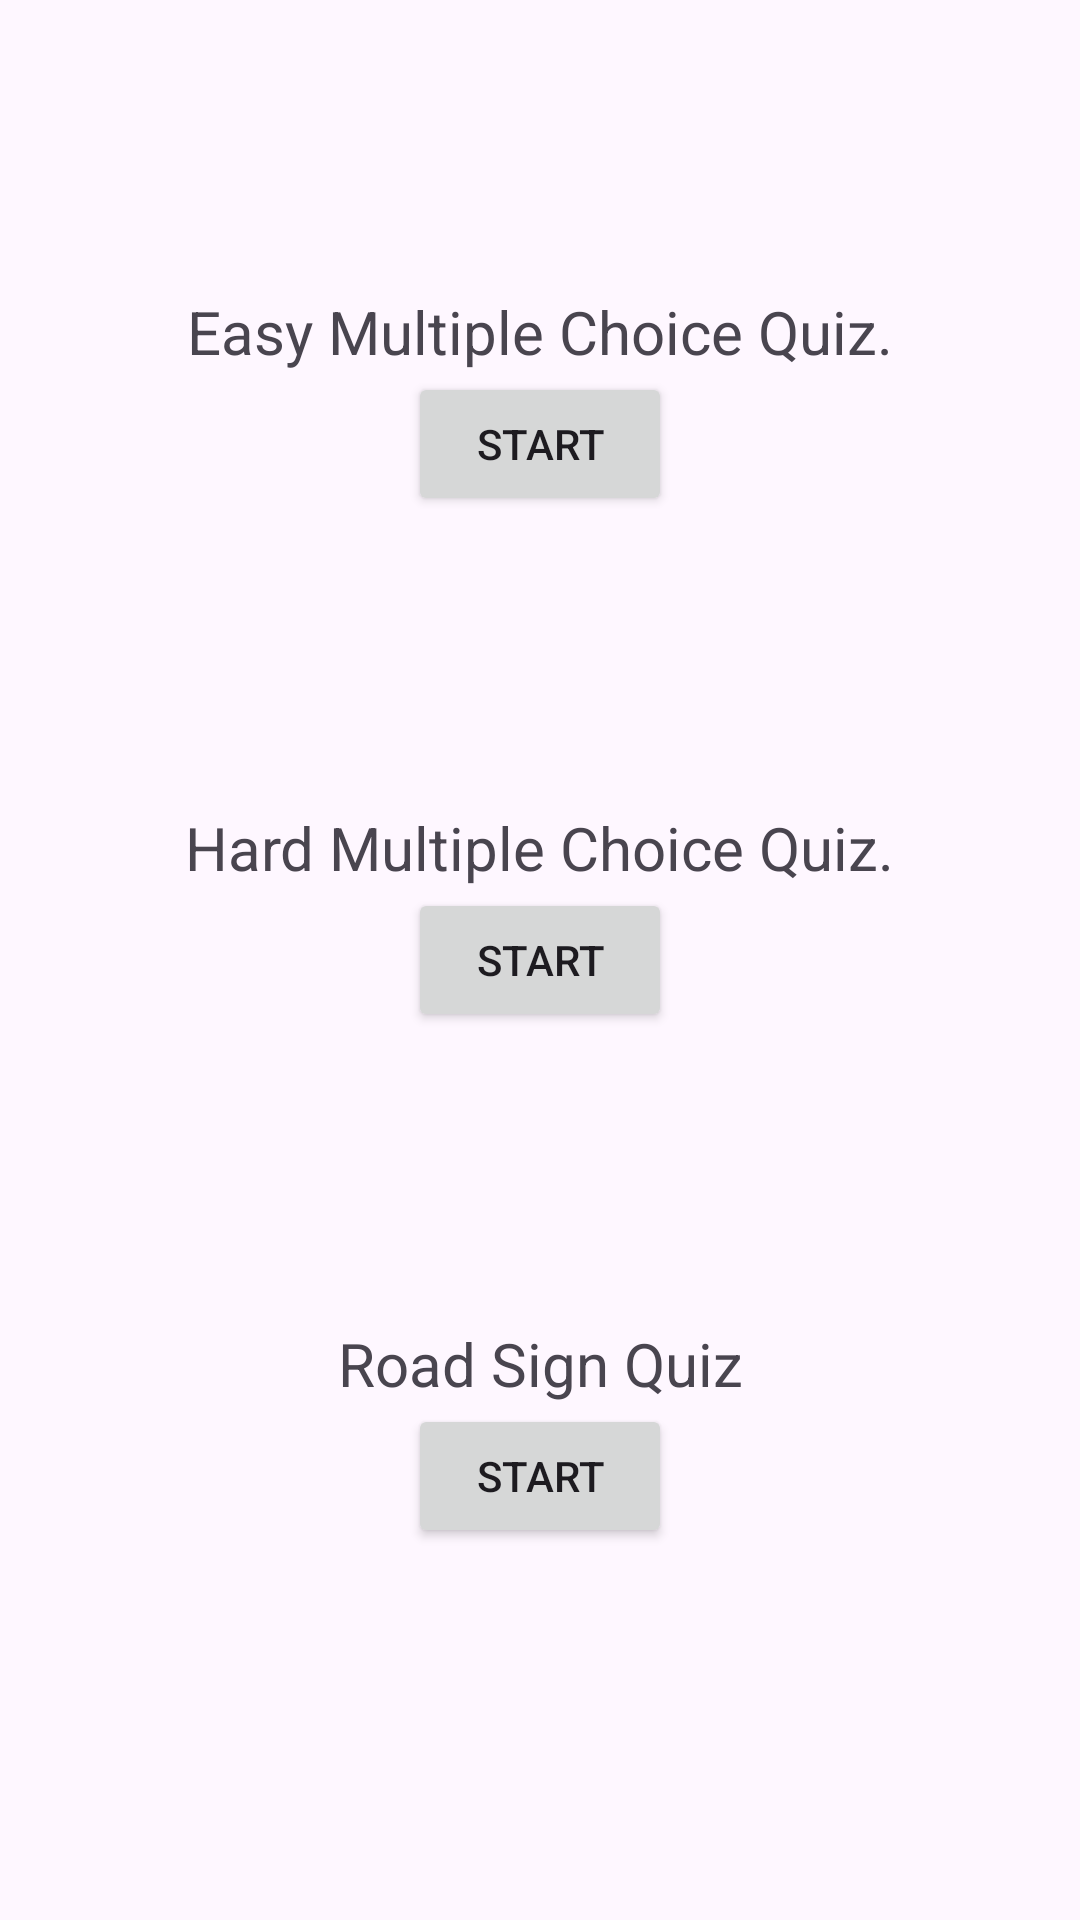

The Android layout XML behind this screen, and the referenced resources:
<!-- AndroidManifest.xml: application theme Theme.DrivingQuizApp -->
<!-- res/layout/activity_main.xml -->
<?xml version="1.0" encoding="utf-8"?>
<androidx.constraintlayout.widget.ConstraintLayout xmlns:android="http://schemas.android.com/apk/res/android"
    xmlns:app="http://schemas.android.com/apk/res-auto"
    xmlns:tools="http://schemas.android.com/tools"
    android:layout_width="match_parent"
    android:layout_height="match_parent"
    tools:context=".MainActivity">


    <Button
        android:id="@+id/button_quiz1"
        android:layout_width="wrap_content"
        android:layout_height="wrap_content"
        android:text="START"
        app:layout_constraintBottom_toTopOf="@+id/button_quiz2"
        app:layout_constraintEnd_toEndOf="parent"
        app:layout_constraintHorizontal_bias="0.5"
        app:layout_constraintStart_toStartOf="parent"
        app:layout_constraintTop_toTopOf="parent" />

    <Button
        android:id="@+id/button_quiz2"
        android:layout_width="wrap_content"
        android:layout_height="wrap_content"
        android:text="START"
        app:layout_constraintBottom_toTopOf="@+id/button_quiz3"
        app:layout_constraintEnd_toEndOf="parent"
        app:layout_constraintHorizontal_bias="0.5"
        app:layout_constraintStart_toStartOf="parent"
        app:layout_constraintTop_toBottomOf="@+id/button_quiz1" />

    <Button
        android:id="@+id/button_quiz3"
        android:layout_width="wrap_content"
        android:layout_height="wrap_content"
        android:text="START"
        app:layout_constraintBottom_toBottomOf="parent"
        app:layout_constraintEnd_toEndOf="parent"
        app:layout_constraintHorizontal_bias="0.5"
        app:layout_constraintStart_toStartOf="parent"
        app:layout_constraintTop_toBottomOf="@+id/button_quiz2" />

    <TextView
        android:id="@+id/textView_multipleChoice"
        android:layout_width="wrap_content"
        android:layout_height="wrap_content"
        android:text="Easy Multiple Choice Quiz."
        android:textSize="20sp"
        app:layout_constraintBottom_toTopOf="@+id/button_quiz1"
        app:layout_constraintEnd_toEndOf="parent"
        app:layout_constraintHorizontal_bias="0.5"
        app:layout_constraintStart_toStartOf="parent" />

    <TextView
        android:id="@+id/textView_multipleChoice2"
        android:layout_width="wrap_content"
        android:layout_height="wrap_content"
        android:text="Hard Multiple Choice Quiz."
        android:textSize="20sp"
        app:layout_constraintBottom_toTopOf="@+id/button_quiz2"
        app:layout_constraintEnd_toEndOf="parent"
        app:layout_constraintHorizontal_bias="0.5"
        app:layout_constraintStart_toStartOf="parent" />

    <TextView
        android:id="@+id/textView_quizWPictures"
        android:layout_width="wrap_content"
        android:layout_height="wrap_content"
        android:text="Road Sign Quiz"
        android:textSize="20sp"
        app:layout_constraintBottom_toTopOf="@+id/button_quiz3"
        app:layout_constraintEnd_toEndOf="parent"
        app:layout_constraintHorizontal_bias="0.5"
        app:layout_constraintStart_toStartOf="parent" />

</androidx.constraintlayout.widget.ConstraintLayout>
<!-- resources referenced by this layout -->
<resources>
  <style name="Theme.DrivingQuizApp" parent="Base.Theme.DrivingQuizApp" />
  <style name="Base.Theme.DrivingQuizApp" parent="Theme.Material3.DayNight.NoActionBar">
          
          
      </style>
</resources>
